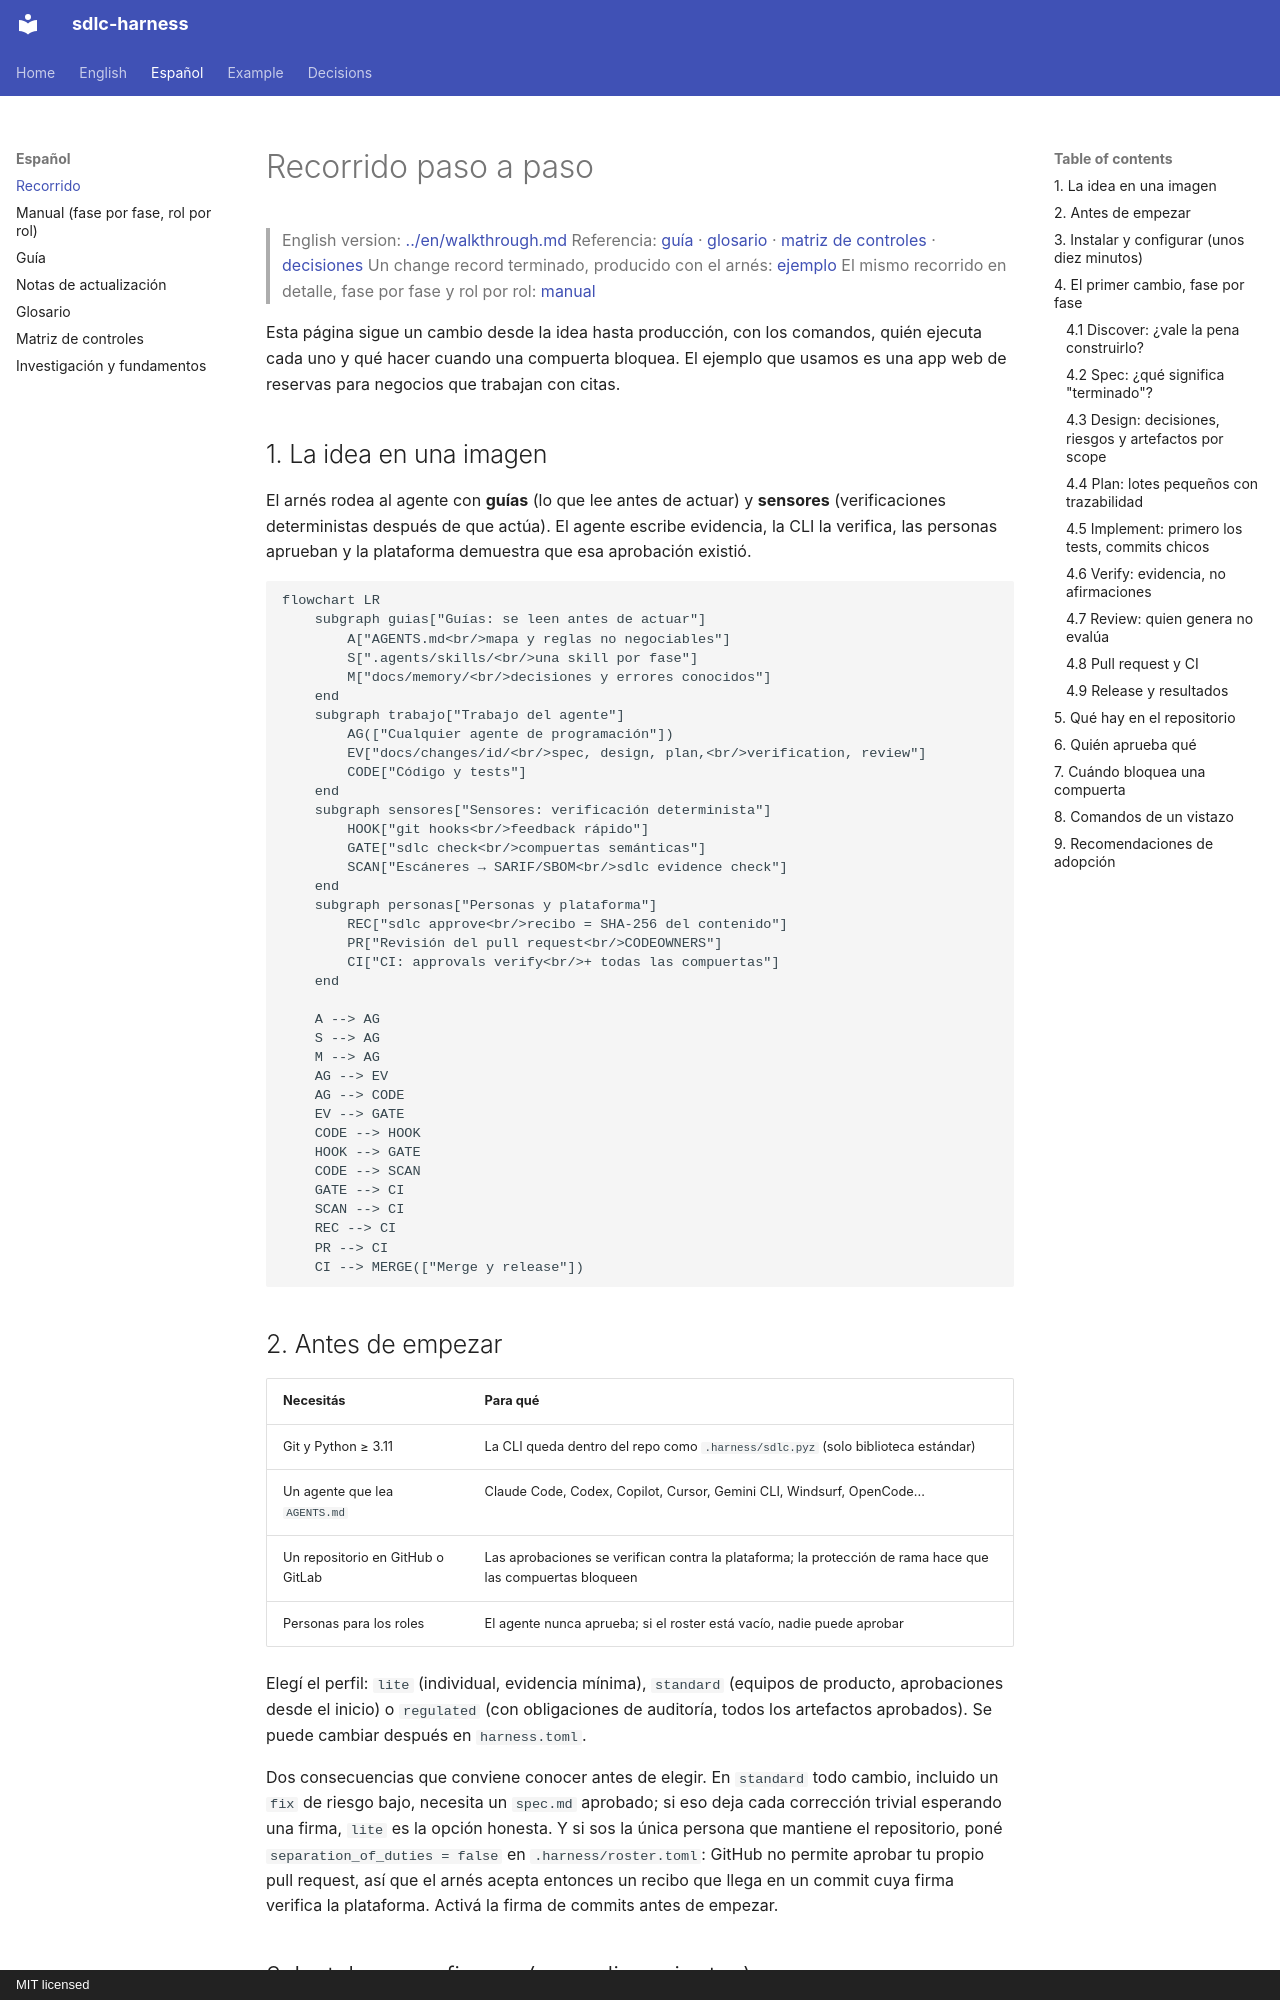

repository: huanrasan/sdlc-harness · page: es/recorrido/index.html · generator: mkdocs · copyright: MIT licensed

# Recorrido paso a paso

> English version: [../en/walkthrough.md](../en/walkthrough.md)
> Referencia: [guía](guia.md) · [glosario](glosario.md) · [matriz de controles](controles.md) · [decisiones](../adr/README.md)
> Un change record terminado, producido con el arnés: [ejemplo](../examples/README.md)
> El mismo recorrido en detalle, fase por fase y rol por rol: [manual](manual.md)

Esta página sigue un cambio desde la idea hasta producción, con los comandos, quién ejecuta cada uno y qué hacer cuando
una compuerta bloquea. El ejemplo que usamos es una app web de reservas para negocios que trabajan con citas.

## 1. La idea en una imagen

El arnés rodea al agente con **guías** (lo que lee antes de actuar) y **sensores** (verificaciones deterministas después
de que actúa). El agente escribe evidencia, la CLI la verifica, las personas aprueban y la plataforma demuestra que esa
aprobación existió.

```mermaid
flowchart LR
    subgraph guias["Guías: se leen antes de actuar"]
        A["AGENTS.md<br/>mapa y reglas no negociables"]
        S[".agents/skills/<br/>una skill por fase"]
        M["docs/memory/<br/>decisiones y errores conocidos"]
    end
    subgraph trabajo["Trabajo del agente"]
        AG(["Cualquier agente de programación"])
        EV["docs/changes/id/<br/>spec, design, plan,<br/>verification, review"]
        CODE["Código y tests"]
    end
    subgraph sensores["Sensores: verificación determinista"]
        HOOK["git hooks<br/>feedback rápido"]
        GATE["sdlc check<br/>compuertas semánticas"]
        SCAN["Escáneres → SARIF/SBOM<br/>sdlc evidence check"]
    end
    subgraph personas["Personas y plataforma"]
        REC["sdlc approve<br/>recibo = SHA-256 del contenido"]
        PR["Revisión del pull request<br/>CODEOWNERS"]
        CI["CI: approvals verify<br/>+ todas las compuertas"]
    end

    A --> AG
    S --> AG
    M --> AG
    AG --> EV
    AG --> CODE
    EV --> GATE
    CODE --> HOOK
    HOOK --> GATE
    CODE --> SCAN
    GATE --> CI
    SCAN --> CI
    REC --> CI
    PR --> CI
    CI --> MERGE(["Merge y release"])
```

## 2. Antes de empezar

| Necesitás | Para qué |
|---|---|
| Git y Python ≥ 3.11 | La CLI queda dentro del repo como `.harness/sdlc.pyz` (solo biblioteca estándar) |
| Un agente que lea `AGENTS.md` | Claude Code, Codex, Copilot, Cursor, Gemini CLI, Windsurf, OpenCode... |
| Un repositorio en GitHub o GitLab | Las aprobaciones se verifican contra la plataforma; la protección de rama hace que las compuertas bloqueen |
| Personas para los roles | El agente nunca aprueba; si el roster está vacío, nadie puede aprobar |

Elegí el perfil: `lite` (individual, evidencia mínima), `standard` (equipos de producto, aprobaciones desde el inicio) o
`regulated` (con obligaciones de auditoría, todos los artefactos aprobados). Se puede cambiar después en `harness.toml`.

Dos consecuencias que conviene conocer antes de elegir. En `standard` todo cambio, incluido un `fix` de riesgo bajo,
necesita un `spec.md` aprobado; si eso deja cada corrección trivial esperando una firma, `lite` es la opción honesta.
Y si sos la única persona que mantiene el repositorio, poné `separation_of_duties = false` en `.harness/roster.toml`:
GitHub no permite aprobar tu propio pull request, así que el arnés acepta entonces un recibo que llega en un commit
cuya firma verifica la plataforma. Activá la firma de commits antes de empezar.
